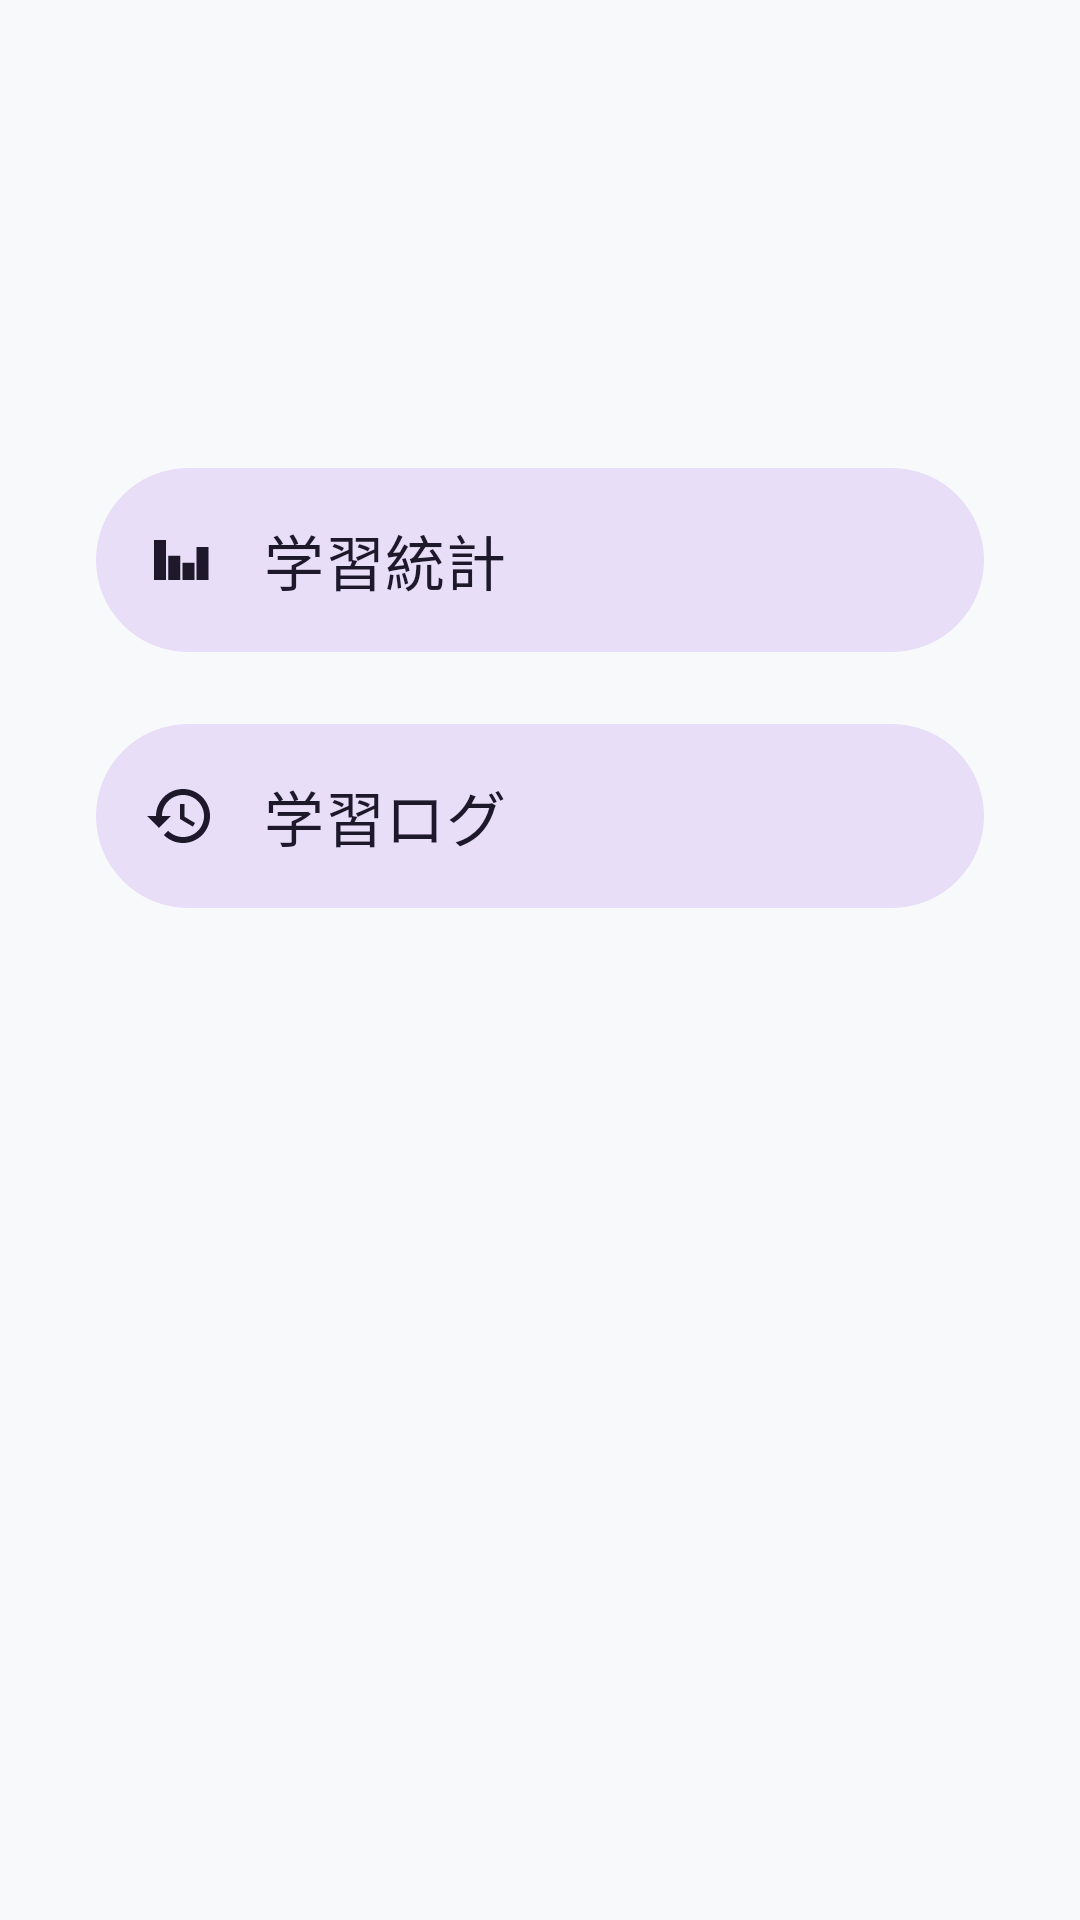

The Android layout XML behind this screen, and the referenced resources:
<!-- AndroidManifest.xml: application theme Theme.ContentfulJavasilver -->
<!-- res/layout/fragment_history.xml -->
<?xml version="1.0" encoding="utf-8"?>
<androidx.constraintlayout.widget.ConstraintLayout xmlns:android="http://schemas.android.com/apk/res/android"
    xmlns:app="http://schemas.android.com/apk/res-auto"
    xmlns:tools="http://schemas.android.com/tools"
    android:layout_width="match_parent"
    android:layout_height="match_parent"
    android:background="@color/background_color"
    tools:context=".HistoryFragment">

    

    
    <LinearLayout
        android:layout_width="0dp"
        android:layout_height="wrap_content"
        android:orientation="vertical"
        android:padding="16dp"
        app:layout_constraintTop_toTopOf="parent"
        app:layout_constraintStart_toStartOf="parent"
        app:layout_constraintEnd_toEndOf="parent"
        app:layout_constraintBottom_toBottomOf="parent"
        app:layout_constraintVertical_bias="0.3">

        <com.google.android.material.button.MaterialButton
            android:id="@+id/button_statistics"
            style="@style/Widget.Material3.Button.TonalButton"
            android:layout_width="match_parent"
            android:layout_height="wrap_content"
            android:layout_marginHorizontal="16dp"
            android:layout_marginBottom="16dp"
            android:padding="16dp"
            android:text="学習統計"
            android:textAlignment="textStart"
            android:textSize="20sp"
            app:icon="@drawable/ic_bar_chart"
            app:iconGravity="textStart"
            app:iconPadding="16dp"
            app:iconSize="24dp" />

        <com.google.android.material.button.MaterialButton
            android:id="@+id/button_learning_log"
            style="@style/Widget.Material3.Button.TonalButton"
            android:layout_width="match_parent"
            android:layout_height="wrap_content"
            android:layout_marginHorizontal="16dp"
            android:padding="16dp"
            android:text="学習ログ"
            android:textAlignment="textStart"
            android:textSize="20sp"
            app:icon="@drawable/ic_history"
            app:iconGravity="textStart"
            app:iconPadding="16dp"
            app:iconSize="24dp" />
    </LinearLayout>

</androidx.constraintlayout.widget.ConstraintLayout>
<!-- resources referenced by this layout -->
<resources>
  <color name="background_color">#F8F9FA</color>
  <!-- drawable ic_bar_chart (drawable) -->
  <vector xmlns:android="http://schemas.android.com/apk/res/android"
      android:width="24dp"
      android:height="24dp"
      android:viewportWidth="960"
      android:viewportHeight="960"
      android:tint="?attr/colorControlNormal">
    <path
        android:fillColor="@android:color/white"
        android:pathData="M294,748 L294,212 L134,212 L134,748 L294,748ZM483,748 L483,424 L323,424 L323,748 L483,748ZM672,748 L672,518 L512,518 L512,748 L672,748ZM860,748 L860,306 L700,306 L700,748 L860,748Z"/>
  </vector>
  <!-- drawable ic_history (drawable) -->
  <?xml version="1.0" encoding="utf-8"?>
  <vector xmlns:android="http://schemas.android.com/apk/res/android"
      android:width="24dp"
      android:height="24dp"
      android:viewportWidth="24"
      android:viewportHeight="24">
      <path
          android:fillColor="@android:color/black"
          android:pathData="M13,3c-4.97,0 -9,4.03 -9,9L1,12l3.89,3.89 0.07,0.14L9,12L6,12c0,-3.87 3.13,-7 7,-7s7,3.13 7,7 -3.13,7 -7,7c-1.93,0 -3.68,-0.79 -4.94,-2.06l-1.42,1.42C8.27,19.99 10.51,21 13,21c4.97,0 9,-4.03 9,-9s-4.03,-9 -9,-9zM12,8v5l4.28,2.54 0.72,-1.21 -3.5,-2.08L13.5,8L12,8z" />
  </vector>
  <style name="Theme.ContentfulJavasilver" parent="Base.Theme.ContentfulJavasilver" />
  <style name="Base.Theme.ContentfulJavasilver" parent="Theme.Material3.DayNight.NoActionBar">
          
          
      </style>
</resources>
